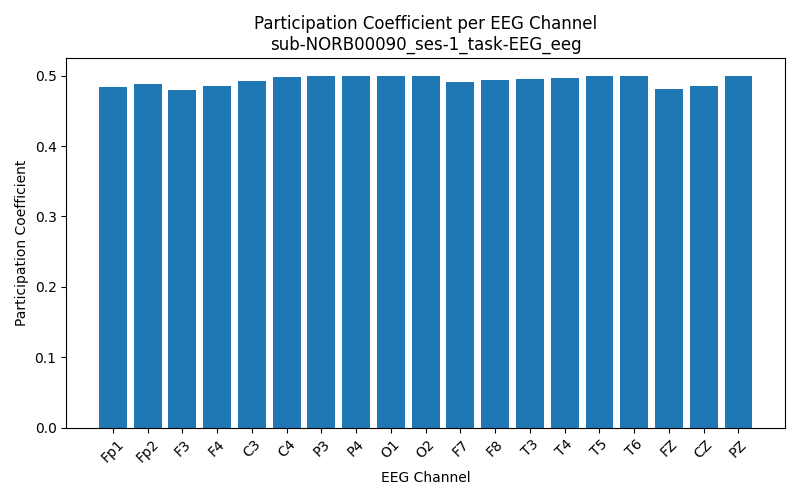

Values plotted in this chart, from the file beside it:
Channel, Participation_Coefficient
Fp1, 0.4834
Fp2, 0.4881
F3, 0.4796
F4, 0.4854
C3, 0.4925
C4, 0.4978
P3, 0.4997
P4, 0.4998
O1, 0.5
O2, 0.4992
F7, 0.4911
F8, 0.4944
T3, 0.4959
T4, 0.4967
T5, 0.4998
T6, 0.4996
FZ, 0.4806
CZ, 0.4857
PZ, 0.5
